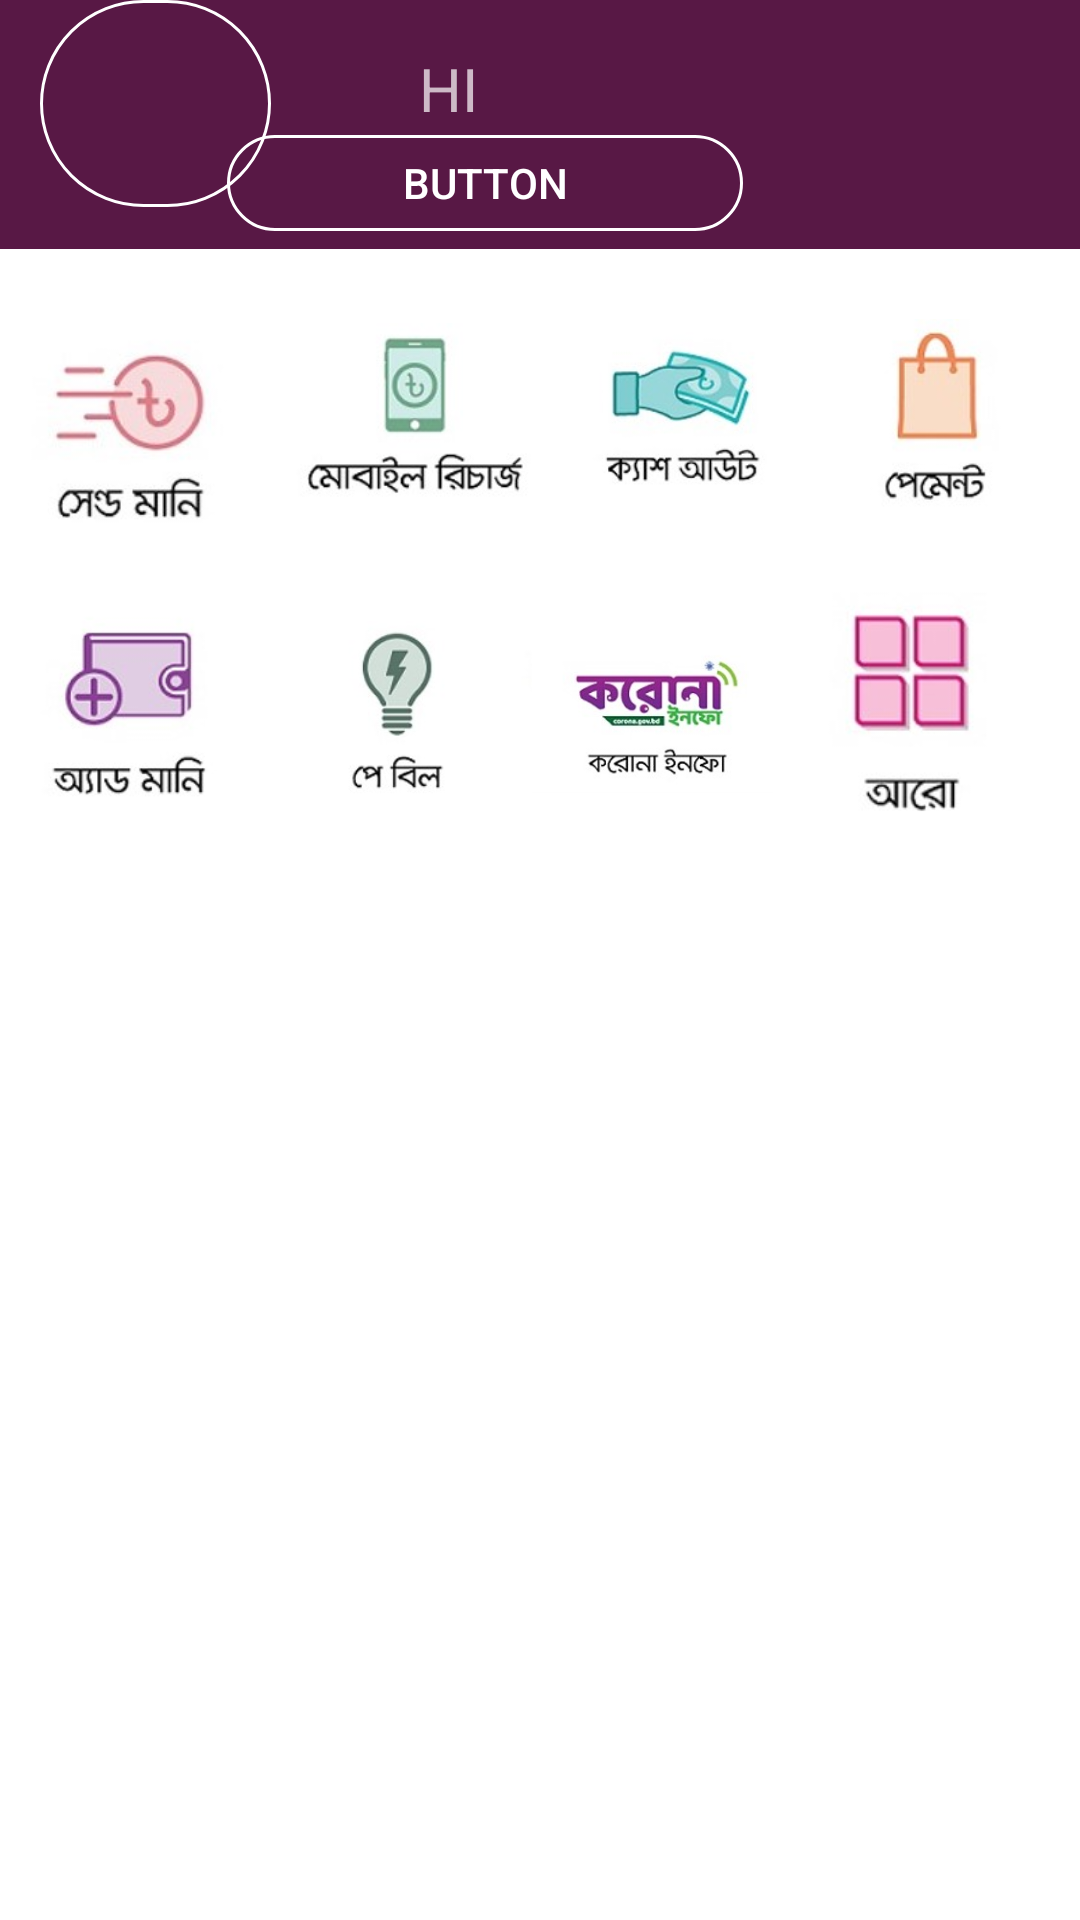

The Android layout XML behind this screen, and the referenced resources:
<!-- AndroidManifest.xml: application theme Theme.Design.NoActionBar -->
<!-- res/layout/activity_main2.xml -->
<?xml version="1.0" encoding="utf-8"?>
<RelativeLayout xmlns:android="http://schemas.android.com/apk/res/android"
    xmlns:app="http://schemas.android.com/apk/res-auto"
    xmlns:tools="http://schemas.android.com/tools"
    android:layout_width="match_parent"
    android:layout_height="match_parent"
    android:background="#FFFFFF"
    tools:context=".MainActivity2"








    >

    <androidx.constraintlayout.widget.ConstraintLayout
        android:layout_width="match_parent"
        android:layout_height="83dp"
        android:background="#581845">

        <Button
            android:id="@+id/button5"
            android:layout_width="172dp"
            android:layout_height="32dp"
            android:background="@drawable/b5"
            android:text="Button"

            app:layout_constraintBottom_toBottomOf="parent"
            app:layout_constraintEnd_toEndOf="parent"
            app:layout_constraintHorizontal_bias="0.402"
            app:layout_constraintStart_toStartOf="parent"
            app:layout_constraintTop_toTopOf="parent"
            app:layout_constraintVertical_bias="0.88" />

        <TextView
            android:id="@+id/textView5"
            android:layout_width="81dp"
            android:layout_height="25dp"
            android:text="HI"
            android:textFontWeight="@integer/material_motion_duration_medium_1"
            android:textSize="20dp"
            android:textStyle="bold"
            app:layout_constraintBottom_toBottomOf="parent"
            app:layout_constraintEnd_toEndOf="parent"
            app:layout_constraintStart_toStartOf="parent"
            app:layout_constraintTop_toTopOf="parent"
            app:layout_constraintVertical_bias="0.275" />

        <ImageView
            android:id="@+id/imageView5"
            android:layout_width="77dp"
            android:layout_height="69dp"
            app:layout_constraintEnd_toEndOf="parent"
            app:layout_constraintHorizontal_bias="0.047"
            app:layout_constraintStart_toStartOf="parent"
            app:srcCompat="@drawable/b5"
            tools:layout_editor_absoluteY="7dp" />
    </androidx.constraintlayout.widget.ConstraintLayout>

    <androidx.constraintlayout.widget.ConstraintLayout
        android:layout_width="match_parent"
        android:layout_height="647dp"
        android:layout_alignParentTop="true"
        android:layout_alignParentBottom="true"
        android:layout_marginTop="84dp"
        android:layout_marginBottom="0dp">

        <LinearLayout
            android:layout_width="match_parent"
            android:layout_height="235dp"
            android:orientation="vertical"
            app:layout_constraintBottom_toBottomOf="parent"
            app:layout_constraintEnd_toEndOf="parent"
            app:layout_constraintHorizontal_bias="1.0"
            app:layout_constraintStart_toStartOf="parent"
            app:layout_constraintTop_toTopOf="parent"
            app:layout_constraintVertical_bias="0.007">

            <LinearLayout
                android:layout_width="match_parent"
                android:layout_height="107dp"
                android:orientation="horizontal">

                <ImageView
                    android:id="@+id/imageView15"
                    android:layout_width="204dp"
                    android:layout_height="wrap_content"
                    android:layout_weight="1"
                    app:srcCompat="@drawable/v" />

                <ImageView
                    android:id="@+id/imageView"
                    android:layout_width="wrap_content"
                    android:layout_height="wrap_content"
                    android:layout_weight="1"
                    app:srcCompat="@drawable/a" />

                <ImageView
                    android:id="@+id/imageView7"
                    android:layout_width="wrap_content"
                    android:layout_height="wrap_content"
                    android:layout_weight="1"
                    app:srcCompat="@drawable/b" />

                <ImageView
                    android:id="@+id/imageView8"
                    android:layout_width="207dp"
                    android:layout_height="wrap_content"
                    android:layout_weight="1"
                    android:paddingEnd="10dp"
                    app:srcCompat="@drawable/c" />

            </LinearLayout>

            <LinearLayout
                android:layout_width="match_parent"
                android:layout_height="91dp"
                android:orientation="horizontal">

                <ImageView
                    android:id="@+id/imageView10"
                    android:layout_width="149dp"
                    android:layout_height="wrap_content"
                    android:layout_weight="1"
                    android:paddingLeft="5dp"
                    android:paddingBottom="5dp"
                    app:srcCompat="@drawable/d" />

                <ImageView
                    android:id="@+id/imageView11"
                    android:layout_width="145dp"
                    android:layout_height="wrap_content"
                    android:layout_weight="1"
                    app:srcCompat="@drawable/e" />

                <ImageView
                    android:id="@+id/imageView12"
                    android:layout_width="139dp"
                    android:layout_height="match_parent"
                    android:layout_weight="1"
                    app:srcCompat="@drawable/g" />

                <ImageView
                    android:id="@+id/imageView13"
                    android:layout_width="wrap_content"
                    android:layout_height="wrap_content"
                    android:layout_weight="1"
                    android:paddingRight="5dp"
                    android:paddingBottom="5dp"
                    app:srcCompat="@drawable/h" />
            </LinearLayout>
        </LinearLayout>
    </androidx.constraintlayout.widget.ConstraintLayout>

</RelativeLayout>
<!-- resources referenced by this layout -->
<resources>
  <!-- drawable a: jpg bitmap (drawable-v24, 5491 bytes) -->
  <!-- drawable b: jpg bitmap (drawable-v24, 5632 bytes) -->
  <!-- drawable b5 (drawable) -->
  <?xml version="1.0" encoding="utf-8"?>
  <shape xmlns:android="http://schemas.android.com/apk/res/android"
      android:shape="rectangle" android:padding="10dp">
      
      <solid android:color="@android:color/transparent"/>
      <corners android:radius="40dp"/>
      <stroke android:width="3px" android:color="#FFFFFF" />
  </shape>
  <!-- drawable c: jpg bitmap (drawable-v24, 3768 bytes) -->
  <!-- drawable d: jpg bitmap (drawable-v24, 5490 bytes) -->
  <!-- drawable e: jpg bitmap (drawable-v24, 4239 bytes) -->
  <!-- drawable g: jpg bitmap (drawable-v24, 8986 bytes) -->
  <!-- drawable h: jpg bitmap (drawable-v24, 4078 bytes) -->
  <!-- drawable v: jpg bitmap (drawable-v24, 5786 bytes) -->
</resources>
